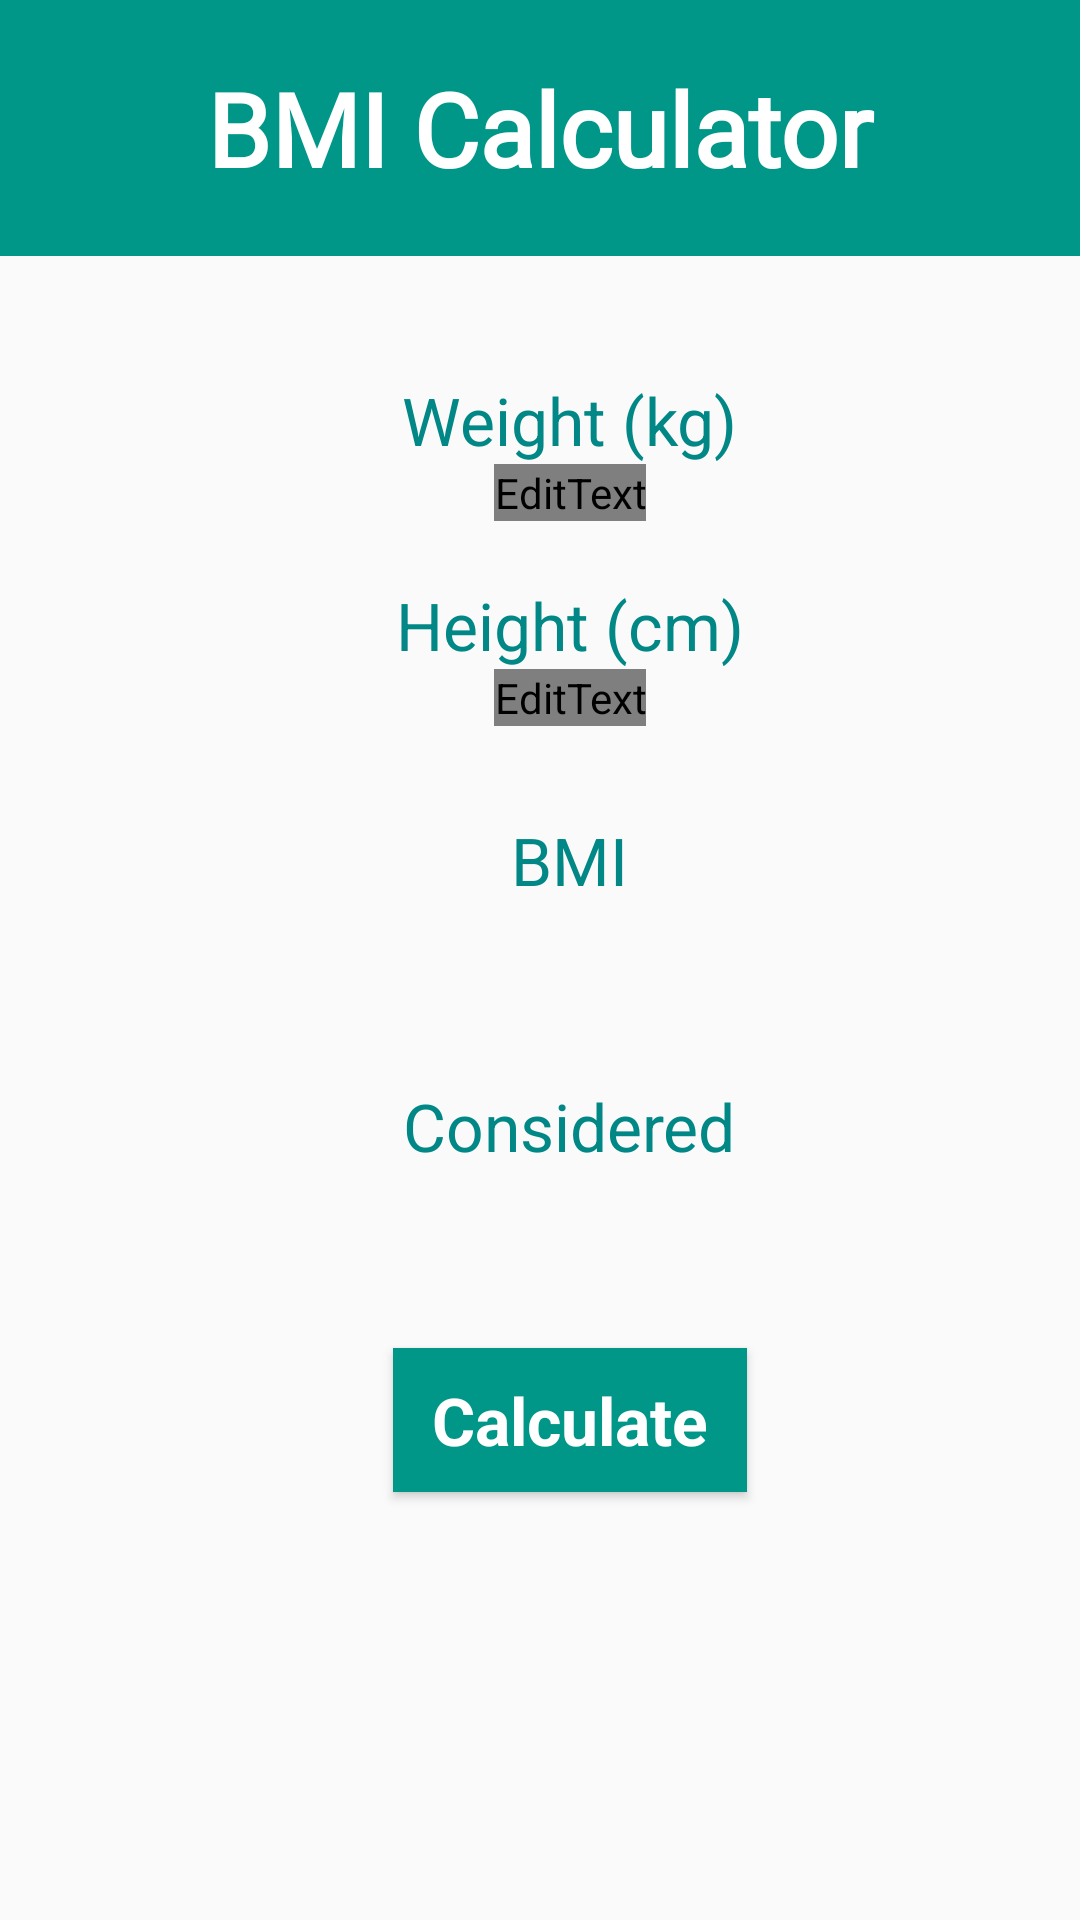

The Android layout XML behind this screen, and the referenced resources:
<!-- AndroidManifest.xml: application theme Theme.bmi_calculator -->
<!-- res/layout/activity_main.xml -->
<?xml version="1.0" encoding="utf-8"?>
<ScrollView xmlns:android="http://schemas.android.com/apk/res/android"
    xmlns:app="http://schemas.android.com/apk/res-auto"
    xmlns:tools="http://schemas.android.com/tools"
    android:layout_width="match_parent"
    android:layout_height="match_parent"
    tools:context=".MainActivity">

    <LinearLayout
        android:id="@+id/container"
        android:layout_width="match_parent"
        android:layout_height="wrap_content"
        android:gravity="center"
        android:orientation="vertical">

        <LinearLayout
            android:layout_width="match_parent"
            android:layout_height="match_parent"
            android:background="#009688"
            android:orientation="horizontal">

            <TextView
                android:id="@+id/app_name"
                android:layout_width="match_parent"
                android:layout_height="wrap_content"
                android:layout_marginTop="20dp"
                android:layout_marginBottom="20dp"
                android:background="#009688"
                android:fontFamily="@font/prompt_semibold"
                android:gravity="center"
                android:hint="@string/app_name"
                android:text="@string/app_name"
                android:textAlignment="center"
                android:textAppearance="@style/TextAppearance.AppCompat.Display1"
                android:textColor="@color/white"
                android:textStyle="bold"
                app:layout_constraintBottom_toBottomOf="parent"
                app:layout_constraintEnd_toEndOf="parent"
                app:layout_constraintStart_toStartOf="parent"
                app:layout_constraintTop_toTopOf="parent"
                tools:text="@string/app_name" />

            <ImageView
                android:id="@+id/history"
                android:layout_width="wrap_content"
                android:layout_height="47dp"
                android:layout_marginStart="-60dp"
                android:layout_marginTop="20dp"
                android:layout_marginEnd="10dp"
                android:adjustViewBounds="true"
                android:cropToPadding="true"
                app:srcCompat="@drawable/img"
                app:tint="@color/white" />
        </LinearLayout>

        <LinearLayout
            android:layout_width="match_parent"
            android:layout_height="match_parent"
            android:orientation="horizontal"></LinearLayout>

        <TextView
            android:id="@+id/weight"
            android:layout_width="wrap_content"
            android:layout_height="wrap_content"
            android:layout_marginStart="10dp"
            android:layout_marginTop="40dp"
            android:hint="@string/weight"
            android:text="@string/weight"
            android:textAppearance="@style/TextAppearance.AppCompat.Large"
            android:textColor="@color/teal_700"
            tools:text="@string/weight" />

        <EditText
            android:id="@+id/kg"
            android:layout_width="wrap_content"
            android:layout_height="wrap_content"
            android:layout_marginStart="10dp"
            android:autofillHints=""
            android:ems="10"
            android:hint="@string/kg"
            android:inputType="none|number|numberDecimal"
            android:textAlignment="center"
            android:textAppearance="@style/TextAppearance.AppCompat.Large"
            android:textColor="@color/blue"
            tools:ignore="TouchTargetSizeCheck,SpeakableTextPresentCheck" />

        <LinearLayout
            android:layout_width="match_parent"
            android:layout_height="match_parent"
            android:orientation="horizontal"></LinearLayout>

        <TextView
            android:id="@+id/height"
            android:layout_width="wrap_content"
            android:layout_height="wrap_content"
            android:layout_marginStart="10dp"
            android:layout_marginTop="20dp"
            android:hint="@string/height"
            android:text="@string/height"
            android:textAppearance="@style/TextAppearance.AppCompat.Large"
            android:textColor="@color/teal_700"
            tools:text="@string/height" />

        <EditText
            android:id="@+id/cm"
            android:layout_width="wrap_content"
            android:layout_height="wrap_content"
            android:layout_marginStart="10dp"
            android:autofillHints=""
            android:ems="10"
            android:hint="@string/cm"
            android:inputType="none|number|numberDecimal"
            android:textAlignment="center"
            android:textAppearance="@style/TextAppearance.AppCompat.Large"
            android:textColor="@color/blue"
            tools:ignore="TouchTargetSizeCheck,SpeakableTextPresentCheck" />

        <TextView
            android:id="@+id/bmi"
            android:layout_width="wrap_content"
            android:layout_height="wrap_content"
            android:layout_marginStart="10dp"
            android:layout_marginTop="30dp"
            android:hint="@string/bmi"
            android:text="@string/bmi"
            android:textAppearance="@style/TextAppearance.AppCompat.Large"
            android:textColor="@color/teal_700"
            tools:text="@string/bmi" />

        <TextView
            android:id="@+id/bmi_result"
            android:layout_width="wrap_content"
            android:layout_height="wrap_content"
            android:layout_marginStart="10dp"
            android:autofillHints=""
            android:ems="10"
            android:hint="@string/bmi_result"
            android:inputType="none|number|numberDecimal"
            android:textAlignment="center"
            android:textAppearance="@style/TextAppearance.AppCompat.Large"
            android:textColor="@color/black"
            tools:ignore="TouchTargetSizeCheck,SpeakableTextPresentCheck" />

        <LinearLayout
            android:layout_width="match_parent"
            android:layout_height="match_parent"
            android:orientation="horizontal"></LinearLayout>

        <TextView
            android:id="@+id/result"
            android:layout_width="wrap_content"
            android:layout_height="wrap_content"
            android:layout_marginStart="10dp"
            android:layout_marginTop="30dp"
            android:hint="@string/result"
            android:text="@string/result"
            android:textAppearance="@style/TextAppearance.AppCompat.Large"
            android:textColor="@color/teal_700"
            tools:text="@string/result" />

        <TextView
            android:id="@+id/resultOutput"
            android:layout_width="333dp"
            android:layout_height="wrap_content"
            android:layout_marginStart="15dp"
            android:layout_marginBottom="30dp"
            android:autofillHints=""
            android:ems="10"
            android:hint="@string/resultOutput"
            android:inputType="none"
            android:textAlignment="center"
            android:textAppearance="@style/TextAppearance.AppCompat.Large"
            android:textColor="@color/black"
            tools:ignore="TouchTargetSizeCheck,SpeakableTextPresentCheck" />

        <LinearLayout
            android:layout_width="match_parent"
            android:layout_height="match_parent"
            android:orientation="horizontal"></LinearLayout>

        <Button
            android:id="@+id/calculate"
            android:layout_width="118dp"
            android:layout_height="wrap_content"
            android:layout_marginStart="10dp"
            android:layout_marginBottom="30dp"
            android:background="@color/teal_700"
            android:backgroundTint="#009688"
            android:hint="@string/calculate"
            android:text="@string/calculate"
            android:textAppearance="@style/TextAppearance.AppCompat.Large"
            android:textColor="@color/white"
            android:textStyle="bold"
            tools:text="@string/calculate" />

    </LinearLayout>
</ScrollView>
<!-- resources referenced by this layout -->
<resources>
  <color name="black">#FF000000</color>
  <color name="blue">#303593</color>
  <color name="teal_700">#FF018786</color>
  <color name="white">#FFFFFFFF</color>
  <string name="app_name">BMI Calculator</string>
  <string name="bmi">BMI</string>
  <string name="bmi_result" />
  <string name="calculate">Calculate</string>
  <string name="cm" />
  <string name="height">Height (cm)</string>
  <string name="kg" />
  <string name="result">Considered</string>
  <string name="resultOutput" />
  <string name="weight">Weight (kg)</string>
  <style name="Theme.bmi_calculator" parent="Theme.AppCompat.DayNight.NoActionBar">
          
          <item name="colorPrimary">@color/purple_500</item>
          <item name="colorPrimaryVariant">@color/purple_700</item>
          <item name="colorOnPrimary">@color/white</item>
          
          <item name="colorSecondary">@color/teal_200</item>
          <item name="colorSecondaryVariant">@color/teal_700</item>
          <item name="colorOnSecondary">@color/black</item>
          
          <item name="android:statusBarColor" tools:targetApi="l">?attr/colorPrimaryVariant</item>
          
      </style>
  <color name="purple_500">#FF6200EE</color>
  <color name="purple_700">#FF3700B3</color>
  <color name="teal_200">#FF03DAC5</color>
</resources>
